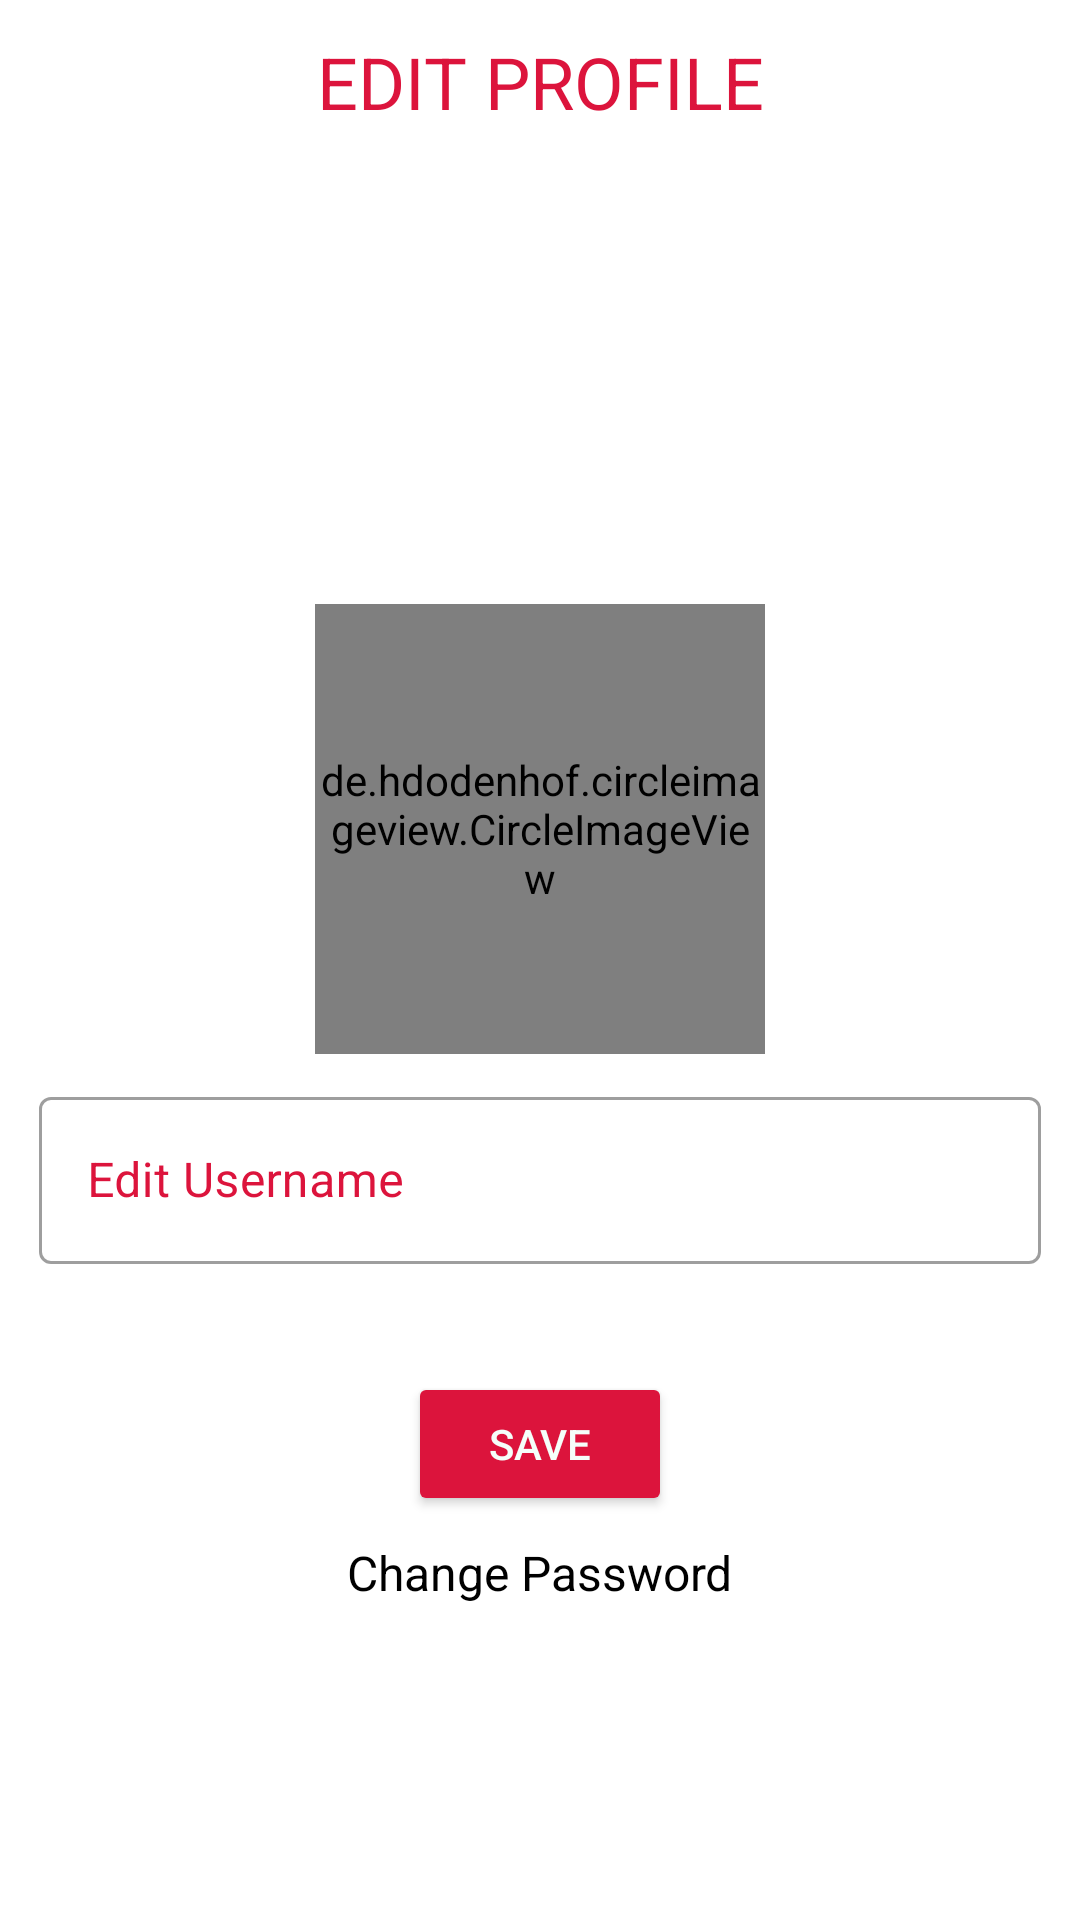

Here is an Android app screen rendered from its layout file. Give the layout XML and the strings, colors and styles it references.
<!-- AndroidManifest.xml: application theme Theme.NewChatApplication -->
<!-- res/layout/activity_profile.xml -->
<?xml version="1.0" encoding="utf-8"?>
<LinearLayout xmlns:android="http://schemas.android.com/apk/res/android"
    xmlns:app="http://schemas.android.com/apk/res-auto"
    xmlns:tools="http://schemas.android.com/tools"
    android:layout_width="match_parent"
    android:layout_height="match_parent"
    android:orientation="vertical"
    android:padding="4dp"

    tools:context=".profile.ProfileActivity">

    <include

        layout="@layout/custom_progreessbar"
        android:visibility="gone"
        android:id="@+id/progressbarView"

        />

    <TextView
        android:layout_width="match_parent"
        android:layout_height="wrap_content"
        android:text="@string/editprofile"
        android:gravity="center_horizontal"
        android:textSize="24sp"
        android:textAllCaps="true"
        android:layout_marginTop="7dp"
        android:fontFamily="sans-serif"
        android:textColor="@color/theme_color"

        />

        <LinearLayout
            android:layout_width="match_parent"
            android:layout_height="wrap_content"
            android:layout_marginTop="150dp"
            android:orientation="vertical">

            <de.hdodenhof.circleimageview.CircleImageView
                android:layout_width="150dp"
                android:layout_height="150dp"
                android:src="@drawable/profile_image_default"
                android:id="@+id/edtProfileViewCircularImage"
                android:layout_gravity="center_horizontal"
                app:civ_border_width="4dp"
                android:layout_marginTop="8dp"
                app:civ_border_color="@color/theme_color"

                />

            <com.google.android.material.textfield.TextInputLayout
                android:layout_width="match_parent"
                android:layout_marginTop="9dp"
                android:layout_height="wrap_content"
                android:layout_marginEnd="9dp"
                android:layout_marginStart="9dp"
                android:textColorHint="@color/theme_color"
                style="@style/Widget.MaterialComponents.TextInputLayout.OutlinedBox">
                <com.google.android.material.textfield.TextInputEditText

                    android:layout_width="match_parent"
                    android:layout_height="wrap_content"
                    android:id="@+id/editUserName"
                    android:ems="18"
                    android:hint="@string/edit_username"/>

            </com.google.android.material.textfield.TextInputLayout>


                <TextView
                    android:layout_width="match_parent"
                    android:layout_height="wrap_content"
                    android:id="@+id/edtEmailTxt"
                    android:inputType="textEmailAddress"
                    android:layout_marginTop="9dp"
                    android:layout_marginEnd="9dp"
                    android:layout_marginStart="9dp"
                    android:textColorHint="@color/theme_color"/>


            <Button
                android:layout_width="wrap_content"
                android:layout_height="wrap_content"
                android:layout_gravity="center_horizontal"
                android:layout_marginTop="8dp"
                android:layout_marginBottom="8dp"
                android:textColor="@color/write_color2"
                android:backgroundTint="@color/theme_color"
                android:id="@+id/saveBtn"
                android:text="@string/save" />

            <TextView
                android:layout_width="wrap_content"
                android:layout_height="wrap_content"
                android:id="@+id/chngPasswrdTxtVw"
                android:text="@string/change_password"
                android:layout_gravity="center"
                android:layout_marginBottom="10dp"
                android:textSize="16sp"
                android:textColor="@color/black"
                />

        </LinearLayout>



    <Button
        android:id="@+id/logoutBtn"
        android:layout_width="350dp"
        android:layout_height="wrap_content"
        android:layout_gravity="bottom|center_horizontal"
        android:backgroundTint="@color/theme_color"
        android:layout_marginTop="90dp"
        android:layout_marginBottom="10dp"
        android:text="@string/logout"
        android:textColor="@color/write_color2" />


</LinearLayout>
<!-- res/layout/custom_progreessbar.xml (included above) -->
<?xml version="1.0" encoding="utf-8"?>
<androidx.cardview.widget.CardView xmlns:android="http://schemas.android.com/apk/res/android"
    android:layout_width="match_parent"
    android:layout_height="match_parent"
    android:elevation="16dp">

    <LinearLayout
        android:layout_width="match_parent"
        android:layout_height="match_parent"
        android:orientation="vertical"
        android:gravity="center">


        <ProgressBar
            android:id="@+id/progressBar"
            style="?android:attr/progressBarStyle"
            android:layout_width="match_parent"
            android:layout_height="wrap_content" />

        <TextView
            android:layout_width="wrap_content"
            android:layout_height="wrap_content"
            android:id="@+id/progressBarText"
            android:text="@string/plz_wait"
            android:textSize="16sp"
            android:textStyle="bold"
            android:layout_marginTop="6dp"
            android:textColor="@color/write_color"
            />
    </LinearLayout>

</androidx.cardview.widget.CardView>
<!-- resources referenced by this layout -->
<resources>
  <color name="black">#FF000000</color>
  <color name="theme_color">#DC143C</color>
  <color name="write_color">#D2691E</color>
  <color name="write_color2">#F5FFFA</color>
  <!-- drawable profile_image_default: png bitmap (drawable-hdpi, 35838 bytes) -->
  <string name="change_password">Change Password</string>
  <string name="edit_username">Edit Username</string>
  <string name="editprofile">Edit Profile</string>
  <string name="logout">Logout</string>
  <string name="plz_wait">Please wait....</string>
  <string name="save">Save</string>
  <style name="Theme.NewChatApplication" parent="Theme.MaterialComponents.DayNight.DarkActionBar">
          
  
          <item name="colorPrimary">@color/theme_color</item>
          <item name="colorPrimaryVariant">@color/purple_700</item>
          <item name="colorOnPrimary">@color/white</item>
          
          <item name="colorSecondary">@color/teal_200</item>
          <item name="colorSecondaryVariant">@color/teal_700</item>
          <item name="colorOnSecondary">@color/black</item>
          
          <item name="android:statusBarColor">@color/crimson</item>
          <item name="actionModeBackground">@color/sendmsg</item>
          
      </style>
  <color name="purple_700">#FF3700B3</color>
  <color name="white">#FFFFFFFF</color>
  <color name="teal_200">#FF03DAC5</color>
  <color name="teal_700">#FF018786</color>
  <color name="crimson">#DC143C</color>
  <color name="sendmsg">#F5532A</color>
</resources>
